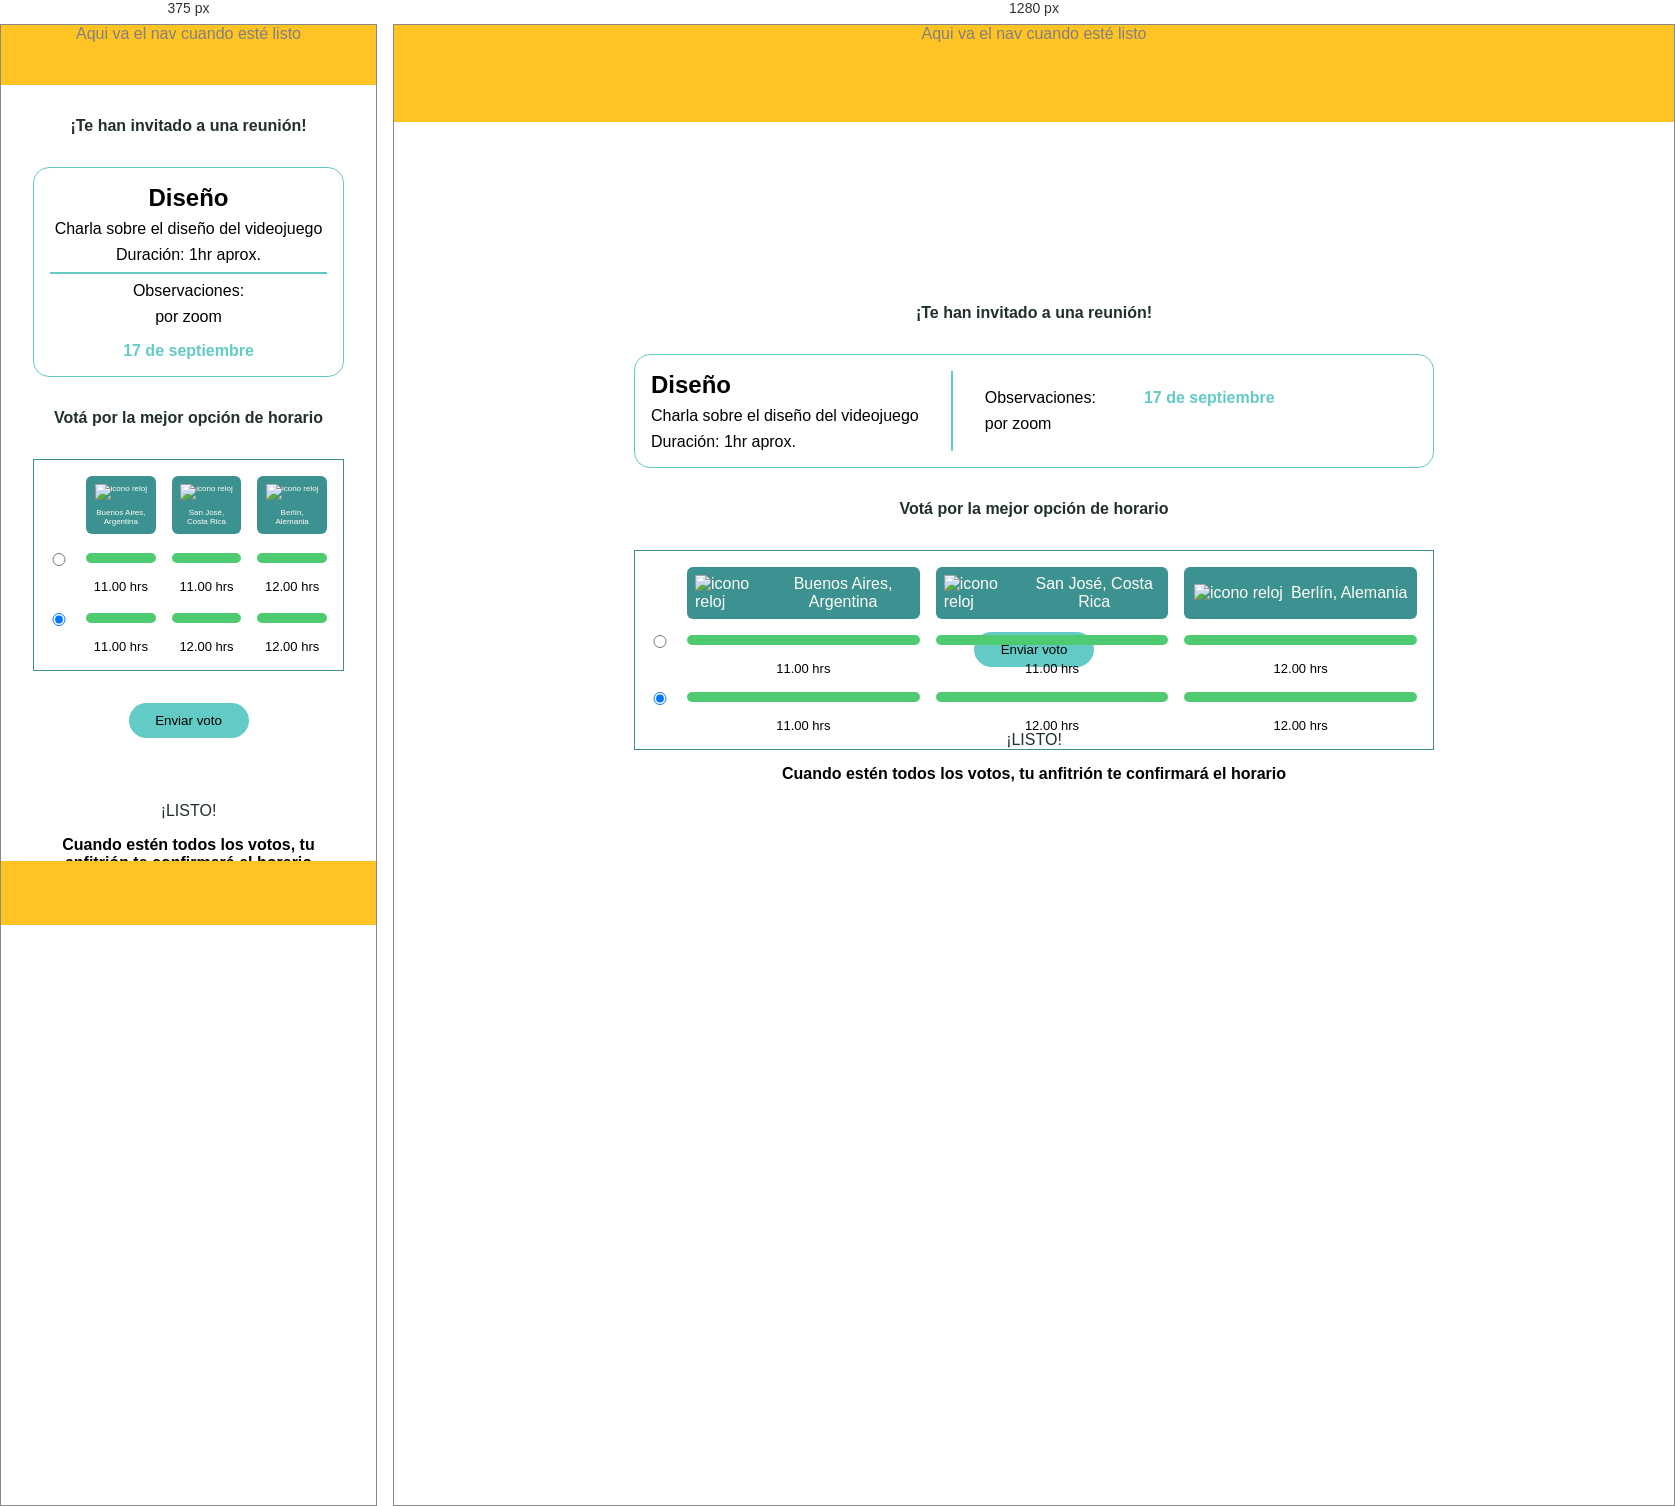
Rendered at 375 px and 1280 px, left to right.

<!-- file: votaciones.html -->
<!DOCTYPE html>
<html lang="en">
  <head>
    <meta charset="UTF-8" />
    <meta http-equiv="X-UA-Compatible" content="IE=edge" />
    <meta name="viewport" content="width=device-width, initial-scale=1.0" />
    <link rel="stylesheet" href="css/index.css" />
    <link rel="stylesheet" href="css/votaciones.css" />
    <link rel="stylesheet" href="./css/navegacion-mobile.css" />
    <title>Votaciones</title>
  </head>
  <body>
    <nav class="ph-nav">Aqui va el nav cuando esté listo</nav>
    <main class="container">
      <h1 class="title">¡Te han invitado a una reunión!</h1>
      <div class="datos-reunion">
        <div class="datos">
          <h2>Diseño</h2>
          <p>Charla sobre el diseño del videojuego</p>
          <p>Duración: 1hr aprox.</p>
        </div>
        <div class="divider"></div>
        <div class="mas-datos">
          <div class="datos">
            <p>Observaciones:</p>
            <p>por zoom</p>
          </div>
          <div class="fecha">17 de septiembre</div>
        </div>
      </div>
      <h3 class="title">Votá por la mejor opción de horario</h3>

      <div class="votation">
        <div class="country-option">
          <div class="space"></div>
          <div class="country">
            <img src="assets/img/clock.svg" alt="icono reloj" />
            <p>Buenos Aires, Argentina</p>
          </div>
          <div class="country">
            <img src="assets/img/clock.svg" alt="icono reloj" />
            <p>San José, Costa Rica</p>
          </div>
          <div class="country">
            <img src="assets/img/clock.svg" alt="icono reloj" />
            <p>Berlín, Alemania</p>
          </div>
        </div>
        <div class="time-option">
          <input type="radio" id="this" name="this" value="this" checked />
          <div class="time">
            <div class="line"></div>
            <div class="hour">11.00 hrs</div>
          </div>
          <div class="time">
            <div class="line"></div>
            <div class="hour">11.00 hrs</div>
          </div>
          <div class="time">
            <div class="line"></div>
            <div class="hour">12.00 hrs</div>
          </div>
        </div>
        <div class="time-option">
          <input type="radio" id="this" name="this" value="this" checked />
          <div class="time">
            <div class="line"></div>
            <div class="hour">11.00 hrs</div>
          </div>
          <div class="time">
            <div class="line"></div>
            <div class="hour">12.00 hrs</div>
          </div>
          <div class="time">
            <div class="line"></div>
            <div class="hour">12.00 hrs</div>
          </div>
        </div>
      </div>
    </main>
    <div class="foot">
      <button class="btn">Enviar voto</button>
    </div>
    <div class="foot">
      <h3 class="ms">¡LISTO!</h3>
      <p>Cuando estén todos los votos, tu anfitrión te confirmará el horario</p>
      <img class="ok-icon" src="assets/img/ok.svg" alt="" />
    </div>

    <div id="mobile-navigation" class="footer sticky"></div>

    <!-- Scripts -->
    <script src="./js/navegacion-mobile.js" type="module"></script>
  </body>
</html>


/* @media block from index.css */
@media (min-width: 992px) { 
    .header{
        display: none;
    }
    

    .nav{
        visibility: visible;
        width: 50%;
        background: transparent;
        
    }
    .menu{
        flex-direction: row;
        justify-content: center;
     
    }
    
    .menu li{
        padding-bottom: 1rem;
        border-bottom: none;
        font-size: 16px;
    }
    .menu li:first-child {
        display: none;
    }
    
    .menu li a{
        color: var(--black);
    
    }
    .menu li a:hover{
        color: var(--secondary-dark);
    }
    

}

/* @media block from index.css */
@media (min-width: 992px) { 
.ph-nav{
    height: 97px;
}
}

/* @media block from votaciones.css */
@media (min-width: 576px) {
  .container {
      position: relative;
  }
  .datos-reunion {
    margin: 0 auto;
    flex-direction: row;
    gap: 2rem;
    align-items: center;
  }
  .datos {
    align-items: start;
  }

  .mas-datos {
    align-items: start;
    gap: 1rem;
  }
  .divider {
    width: 2px;
    height: auto;
    align-self: stretch;
    background: var(--secondary);
  }
  .country {
    font-size: 0.8rem;
  }
}

/* @media block from votaciones.css */
@media (min-width: 992px) {
  .container {
    position: relative;
    top: 150px;
  }
  .datos-reunion {
    max-width: 800px;
  }
  .divider {
    width: 2px;
    height: auto;
    align-self: stretch;
    background: var(--secondary);
  }
  .mas-datos {
    display: flex;
    flex-direction: row;
    gap: 3rem;
  }

  .imagen-container {
    height: 252px;
    display: flex;
    justify-content: center;
    align-items: flex-end;
    width: auto;
  }
  .message img {
    height: 128px;
    align-self: flex-end;
  }
  .country {
    flex-direction: row;
    font-size: 1rem;
  }
  .votation {
    max-width: 800px;
    margin: 0 auto;
    margin-top: 2rem;
    border: 1px solid #3c9090;

    padding: 1rem;
    gap: 1rem;
  }
  .flecha {
    order: 2;
  }
  .foot {
    max-width: 700px;
  }
  .ms {
    font-size: 1rem;
  }
}

/* @media block from navegacion-mobile.css */
@media (min-width: 992px) {
  .footer{
    display: none;
  }
}